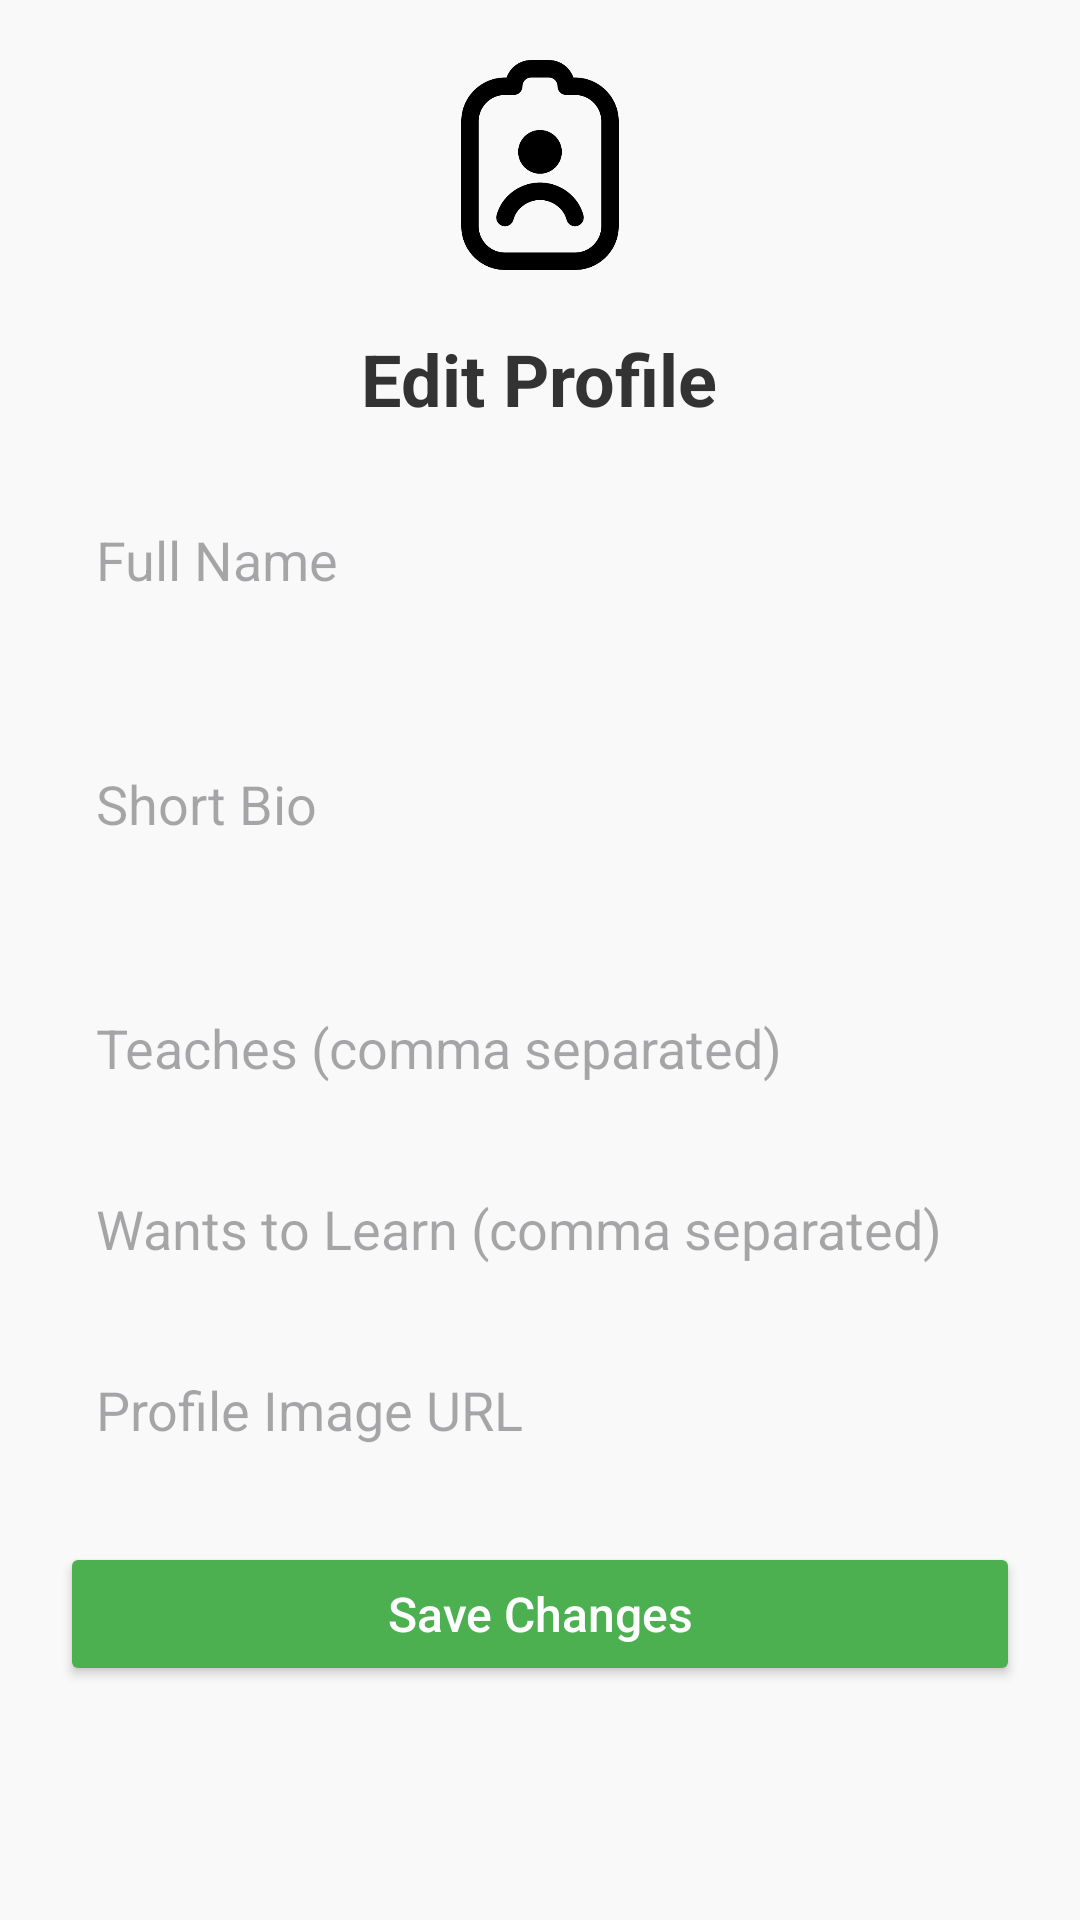

This screen was rendered from an Android layout file. Write that file and the resources it references.
<!-- AndroidManifest.xml: application theme Theme.SkillSwap -->
<!-- res/layout/activity_edit_profile.xml -->
<ScrollView xmlns:android="http://schemas.android.com/apk/res/android"
    android:layout_width="match_parent"
    android:layout_height="match_parent"
    android:background="#F9F9F9"
    android:padding="20dp">

    <LinearLayout
        android:orientation="vertical"
        android:layout_width="match_parent"
        android:layout_height="wrap_content"
        android:gravity="center_horizontal">
        
        <ImageView
            android:layout_width="70dp"
            android:layout_height="70dp"
            android:src="@drawable/profile"
            android:layout_marginBottom="20dp"
            android:layout_gravity="center" />

        
        <TextView
            android:layout_width="wrap_content"
            android:layout_height="wrap_content"
            android:text="Edit Profile"
            android:textSize="24sp"
            android:textStyle="bold"
            android:textColor="#333333"
            android:layout_marginBottom="20dp" />

        
        <EditText
            android:id="@+id/editName"
            android:layout_width="match_parent"
            android:layout_height="wrap_content"
            android:hint="Full Name"
            android:padding="12dp"
            android:background="@drawable/edittext_bg"
            android:layout_marginBottom="12dp"
            android:inputType="textPersonName" />

        
        <EditText
            android:id="@+id/editBio"
            android:layout_width="match_parent"
            android:layout_height="wrap_content"
            android:hint="Short Bio"
            android:padding="12dp"
            android:background="@drawable/edittext_bg"
            android:layout_marginBottom="12dp"
            android:inputType="textMultiLine"
            android:lines="3" />

        
        <EditText
            android:id="@+id/editTeaches"
            android:layout_width="match_parent"
            android:layout_height="wrap_content"
            android:hint="Teaches (comma separated)"
            android:padding="12dp"
            android:background="@drawable/edittext_bg"
            android:layout_marginBottom="12dp"
            android:inputType="text" />

        
        <EditText
            android:id="@+id/editWantsToLearn"
            android:layout_width="match_parent"
            android:layout_height="wrap_content"
            android:hint="Wants to Learn (comma separated)"
            android:padding="12dp"
            android:background="@drawable/edittext_bg"
            android:layout_marginBottom="12dp"
            android:inputType="text" />

        
        <EditText
            android:id="@+id/editProfileImage"
            android:layout_width="match_parent"
            android:layout_height="wrap_content"
            android:hint="Profile Image URL"
            android:padding="12dp"
            android:background="@drawable/edittext_bg"
            android:layout_marginBottom="20dp"
            android:inputType="textUri" />

        
        <ProgressBar
            android:id="@+id/progressBar"
            android:visibility="gone"
            android:layout_width="wrap_content"
            android:layout_height="wrap_content"
            android:layout_marginBottom="16dp"
            android:layout_gravity="center" />

        
        <Button
            android:id="@+id/btnSave"
            android:layout_width="match_parent"
            android:layout_height="wrap_content"
            android:text="Save Changes"
            android:textAllCaps="false"
            android:backgroundTint="#4CAF50"
            android:textColor="#FFFFFF"
            android:padding="12dp"
            android:textSize="16sp" />

    </LinearLayout>
</ScrollView>
<!-- resources referenced by this layout -->
<resources>
  <!-- drawable profile: png bitmap (drawable, 12876 bytes) -->
  <style name="Theme.SkillSwap" parent="Base.Theme.SkillSwap" />
  <style name="Base.Theme.SkillSwap" parent="Theme.Material3.DayNight.NoActionBar">
          
          
      </style>
</resources>
